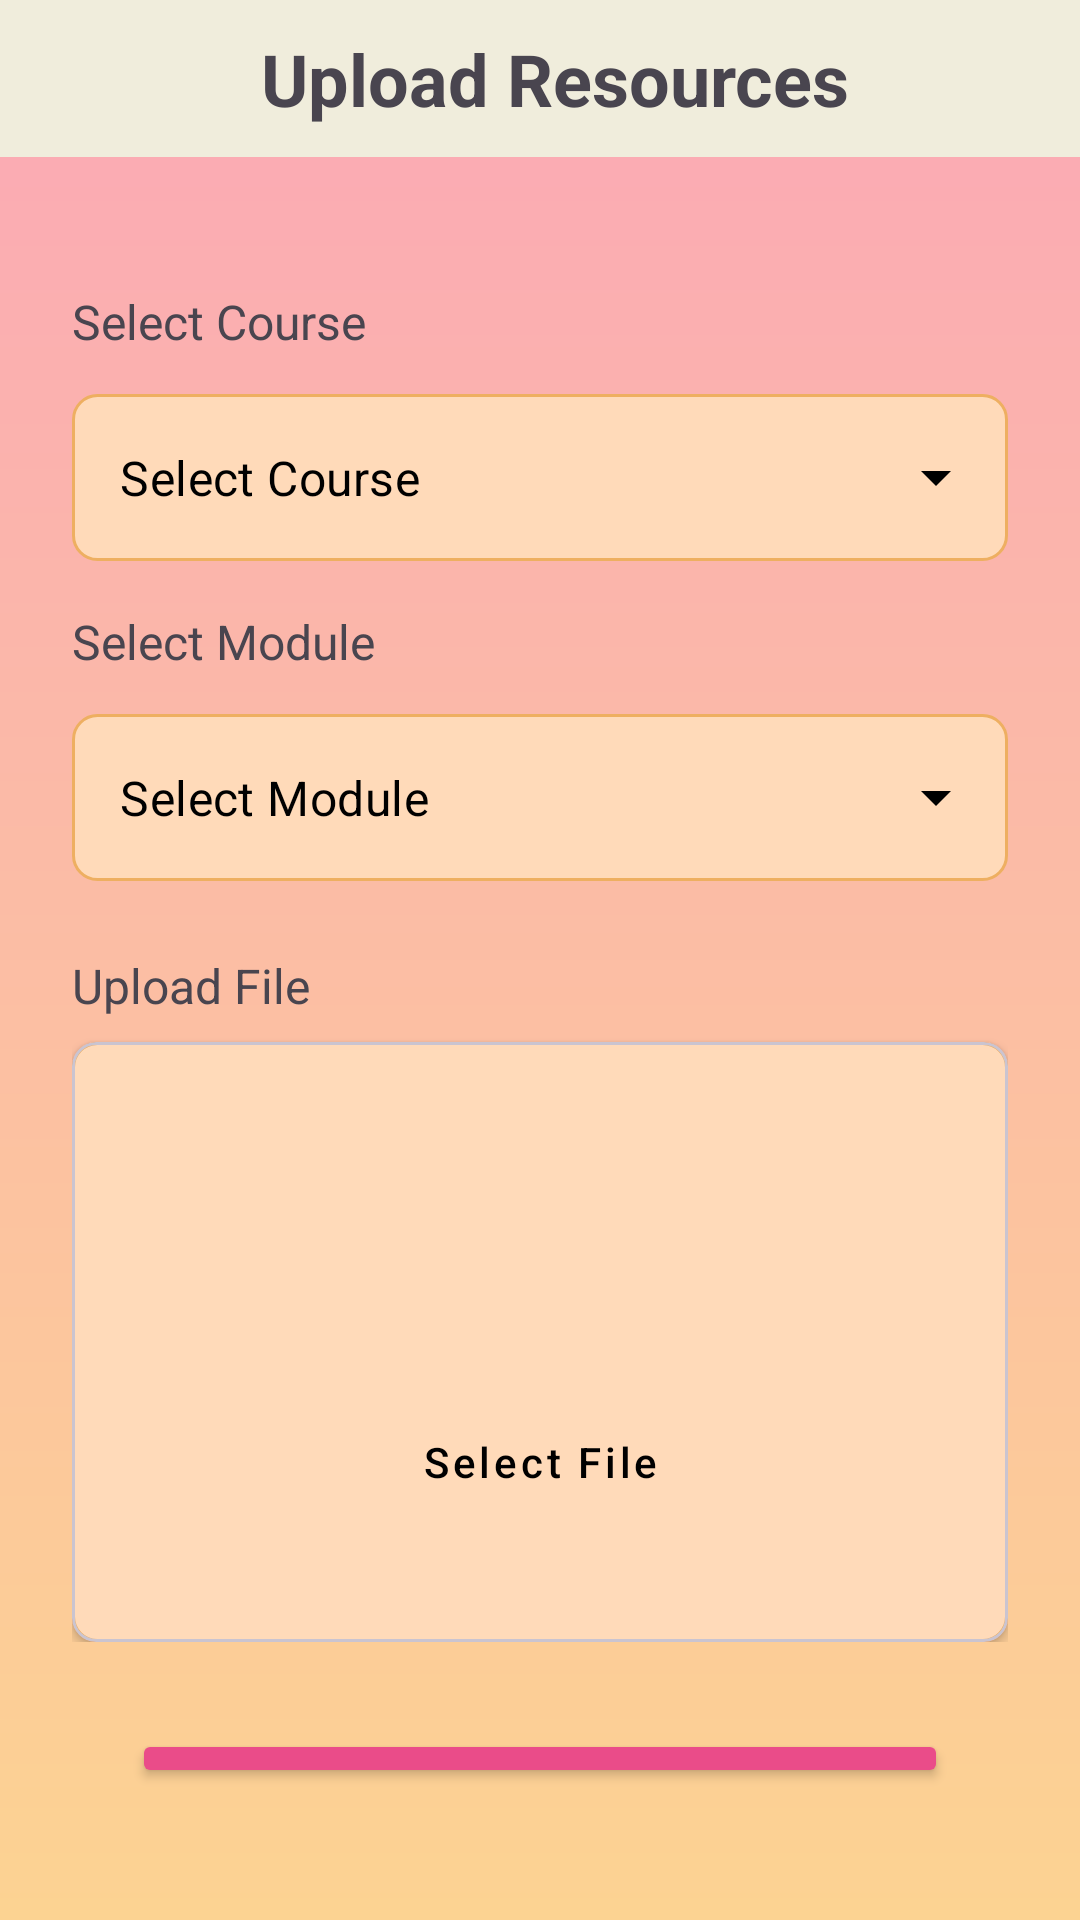

Android layout source for this screen:
<!-- AndroidManifest.xml: application theme Theme.MeetMe -->
<!-- res/layout/activity_upload_resources.xml -->
<?xml version="1.0" encoding="utf-8"?>
<androidx.coordinatorlayout.widget.CoordinatorLayout xmlns:android="http://schemas.android.com/apk/res/android"
    xmlns:app="http://schemas.android.com/apk/res-auto"
    xmlns:tools="http://schemas.android.com/tools"
    android:layout_width="match_parent"
    android:layout_height="match_parent"
    android:background="@drawable/gradient_background_color"
    tools:context=".UploadResourcesActivity">

    <LinearLayout
        android:layout_width="match_parent"
        android:layout_height="match_parent"
        android:orientation="vertical">

        
        <LinearLayout
            android:layout_width="match_parent"
            android:layout_height="wrap_content"
            android:background="@color/ivory"
            android:orientation="horizontal"
            android:padding="10dp">

            <ImageButton
                android:id="@+id/backArrow"
                android:layout_width="wrap_content"
                android:layout_height="wrap_content"
                android:background="?attr/selectableItemBackgroundBorderless"
                android:contentDescription="Home"
                android:padding="5dp"
                android:src="@drawable/back_arrow" />

            <TextView
                android:id="@+id/headerTitle"
                android:layout_width="0dp"
                android:layout_height="wrap_content"
                android:layout_weight="1"
                android:gravity="center"
                android:text="@string/upload_resources1"
                android:textSize="24sp"
                android:textStyle="bold" />
        </LinearLayout>

        <LinearLayout
            android:layout_width="match_parent"
            android:layout_height="wrap_content"
            android:layout_marginTop="20dp"
            android:orientation="vertical"
            android:padding="24dp">

            
            <LinearLayout
                android:layout_width="match_parent"
                android:layout_height="wrap_content"
                android:layout_marginBottom="16dp"
                android:orientation="vertical">

                <TextView
                    android:layout_width="wrap_content"
                    android:layout_height="wrap_content"
                    android:layout_marginBottom="8dp"
                    android:text="@string/select_course"
                    android:textSize="16sp" />

                <com.google.android.material.textfield.TextInputLayout
                    style="@style/Widget.MaterialComponents.TextInputLayout.OutlinedBox.ExposedDropdownMenu"
                    android:layout_width="match_parent"
                    android:layout_height="wrap_content"
                    app:boxBackgroundColor="#FCA27E"
                    app:boxStrokeColor="#FCA27E"
                    app:endIconTint="@android:color/black"
                    app:hintTextColor="@android:color/white">

                    <AutoCompleteTextView
                        android:id="@+id/courseDropdown"
                        android:layout_width="match_parent"
                        android:layout_height="wrap_content"
                        android:inputType="none"
                        android:text="@string/select_course_1"
                        android:background="@drawable/edit_text_background"
                        android:textColor="@android:color/black" />
                </com.google.android.material.textfield.TextInputLayout>
            </LinearLayout>

            
            <LinearLayout
                android:layout_width="match_parent"
                android:layout_height="wrap_content"
                android:layout_marginBottom="24dp"
                android:orientation="vertical">

                <TextView
                    android:layout_width="wrap_content"
                    android:layout_height="wrap_content"
                    android:layout_marginBottom="8dp"
                    android:text="@string/select_module1"
                    android:textSize="16sp" />

                <com.google.android.material.textfield.TextInputLayout
                    style="@style/Widget.MaterialComponents.TextInputLayout.OutlinedBox.ExposedDropdownMenu"
                    android:layout_width="match_parent"
                    android:layout_height="wrap_content"
                    app:boxBackgroundColor="#FCA27E"
                    app:boxStrokeColor="#FCA27E"
                    app:endIconTint="@android:color/black"
                    app:hintTextColor="@android:color/white">

                    <AutoCompleteTextView
                        android:id="@+id/moduleDropdown"
                        android:layout_width="match_parent"
                        android:layout_height="wrap_content"
                        android:inputType="none"
                        android:text="@string/select_module_2"
                        android:background="@drawable/edit_text_background"
                        android:textColor="@android:color/black" />
                </com.google.android.material.textfield.TextInputLayout>
            </LinearLayout>


            
            <RelativeLayout
                android:layout_width="match_parent"
                android:layout_height="wrap_content"
                android:layout_marginBottom="24dp">

                <TextView
                    android:id="@+id/uploadFileText"
                    android:layout_width="wrap_content"
                    android:layout_height="wrap_content"
                    android:layout_marginBottom="8dp"
                    android:text="@string/upload_file"
                    android:textSize="16sp" />

                <ImageView
                    android:id="@+id/paperclipIcon"
                    android:layout_width="24dp"
                    android:layout_height="24dp"
                    android:layout_alignTop="@id/uploadFileText"
                    android:layout_alignParentEnd="true"
                    android:src="@drawable/ic_paperclip"
                    app:tint="#000000" />

                <com.google.android.material.card.MaterialCardView
                    android:layout_width="match_parent"
                    android:layout_height="200dp"
                    android:layout_below="@id/uploadFileText"
                    app:cardBackgroundColor="#FCA27E"
                    app:cardCornerRadius="8dp"
                    app:cardElevation="2dp">

                    <LinearLayout
                        android:layout_width="match_parent"
                        android:layout_height="match_parent"
                        android:gravity="center"
                        android:orientation="vertical"
                        android:background="@drawable/edit_text_background"
                        android:padding="16dp">

                        
                        <ImageView
                            android:layout_width="64dp"
                            android:layout_height="64dp"
                            android:layout_marginBottom="16dp"
                            android:src="@drawable/ic_upload"
                            app:tint="@android:color/black" />

                        <Button
                            android:id="@+id/btnSelectFile"
                            style="@style/Widget.MaterialComponents.Button.OutlinedButton"
                            android:layout_width="wrap_content"
                            android:layout_height="wrap_content"
                            android:backgroundTint="@android:color/transparent"
                            android:text="@string/select_file"
                            android:textAllCaps="false"
                            android:textColor="@android:color/black"
                            app:strokeColor="@android:color/black" />
                    </LinearLayout>
                </com.google.android.material.card.MaterialCardView>
            </RelativeLayout>

            









            <Button
                android:id="@+id/btnUpload"
                android:padding="16dp"
                android:textSize="18sp"
                android:layout_width="match_parent"
                android:layout_height="wrap_content"
                android:layout_gravity="center_horizontal"
                android:layout_marginTop="5dp"
                android:layout_marginBottom="20dp"
                android:layout_marginStart="20dp"
                android:layout_marginEnd="20dp"
                android:backgroundTint="#EA4C89"
                app:cornerRadius="8dp"
                android:textColor="@color/black"
                android:text="@string/upload_resource"/>

        </LinearLayout>

    </LinearLayout>

</androidx.coordinatorlayout.widget.CoordinatorLayout>
<!-- resources referenced by this layout -->
<resources>
  <color name="black">#FF000000</color>
  <color name="ivory">#F0EDDC</color>
  <!-- drawable edit_text_background (drawable) -->
  <shape xmlns:android="http://schemas.android.com/apk/res/android"
      android:shape="rectangle">
      <solid android:color="#FFDAB9"/>
      <corners android:radius="8dp"/>
      <stroke
          android:width="1dp"
          android:color="#EEAF61"/> 
  </shape>
  <!-- drawable gradient_background_color (drawable) -->
  <?xml version="1.0" encoding="utf-8"?>
  <shape xmlns:android="http://schemas.android.com/apk/res/android">
      <gradient
          android:type="linear"
          android:startColor="#FBA8B6"
          android:endColor="#FCD392"
          android:angle="270">
  
      
      <item android:offset="0.3" android:color="#FEBFA1" />
      <item android:offset="0.6" android:color="#E5A0D7" />
      <item android:offset="0.9" android:color="#CF9BDD" />
  </gradient>
      </shape>
  <string name="select_course">Select Course</string>
  <string name="select_course_1">Select Course</string>
  <string name="select_file">Select File</string>
  <string name="select_module1">Select Module</string>
  <string name="select_module_2">Select Module</string>
  <string name="upload_file">Upload File</string>
  <string name="upload_resource">Upload Resource</string>
  <string name="upload_resources1">Upload Resources</string>
  <style name="Theme.MeetMe" parent="Base.Theme.MeetMe" />
  <style name="Base.Theme.MeetMe" parent="Theme.Material3.DayNight.NoActionBar">
          
  
      </style>
</resources>
